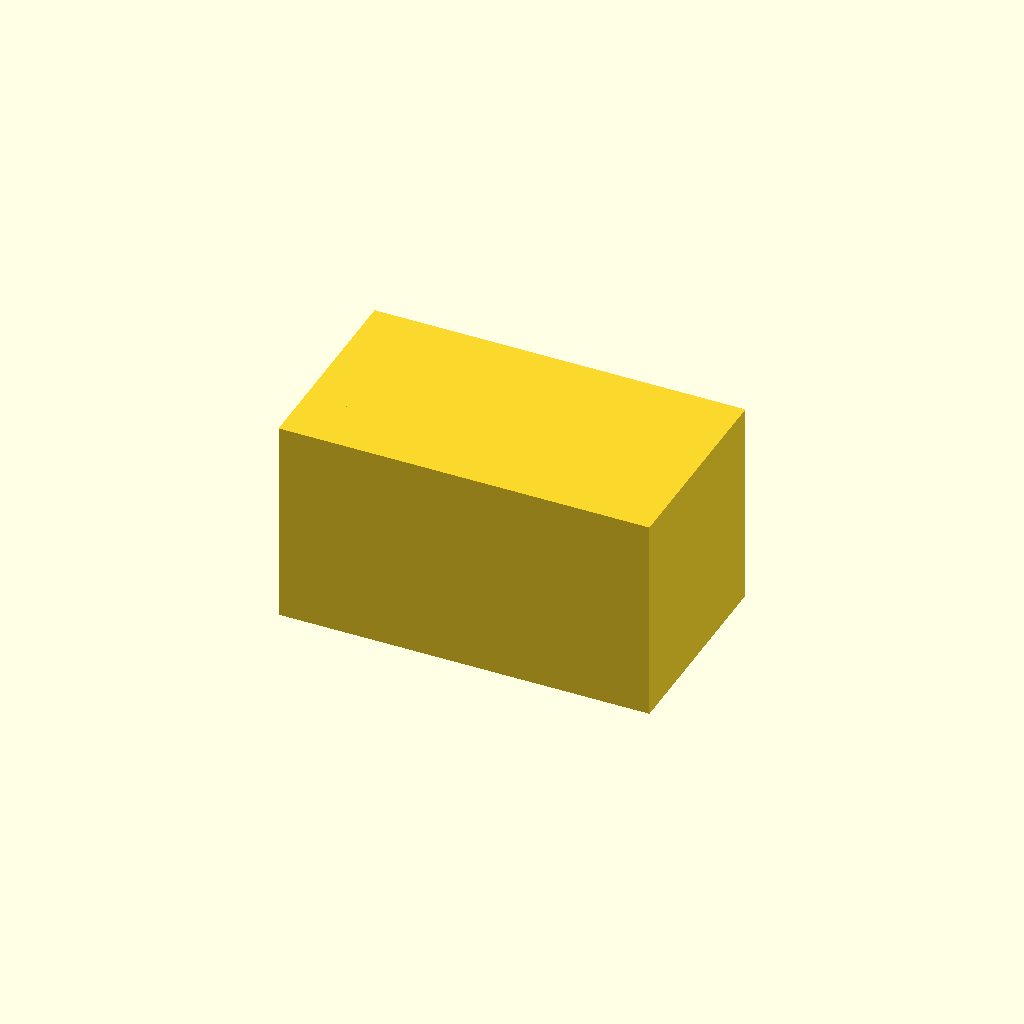
Cell 1: rendered with the file's own defaults.
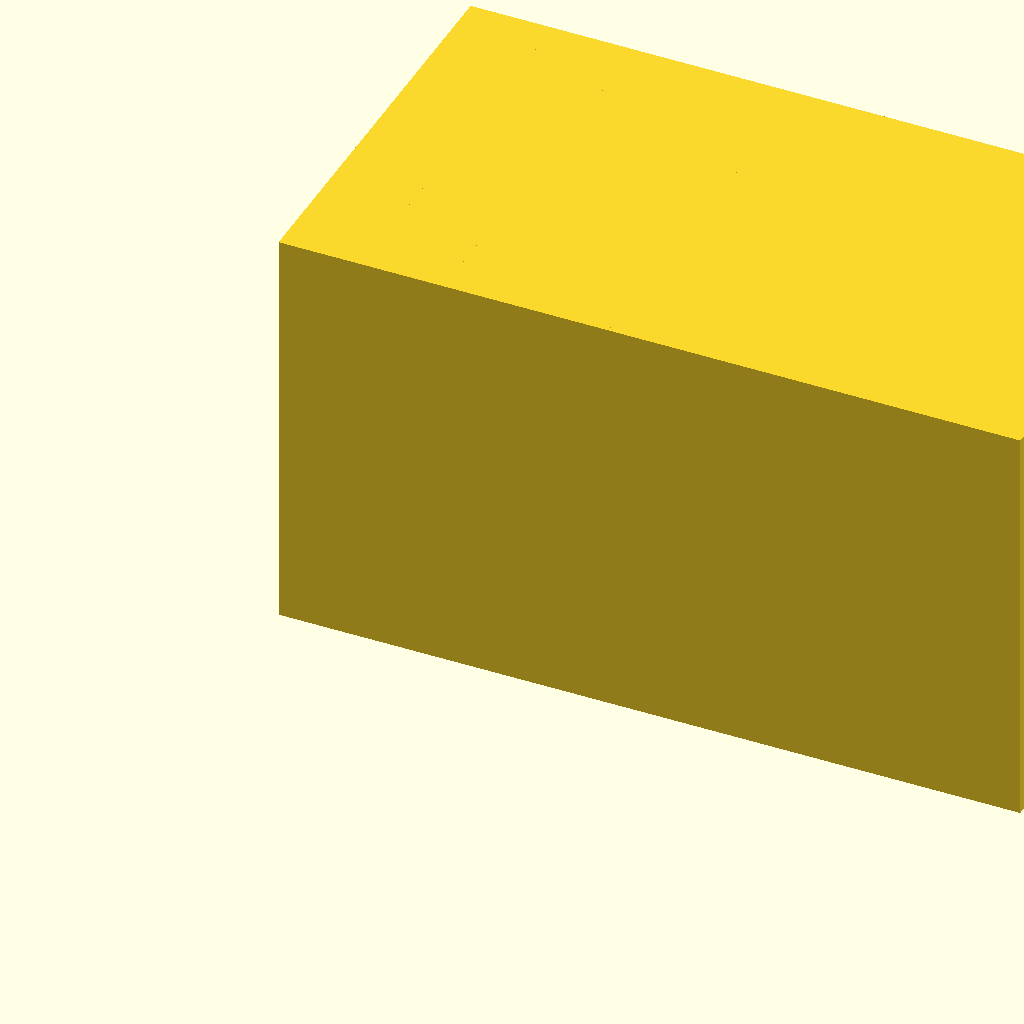
Cell 2: the same model with size = 200.
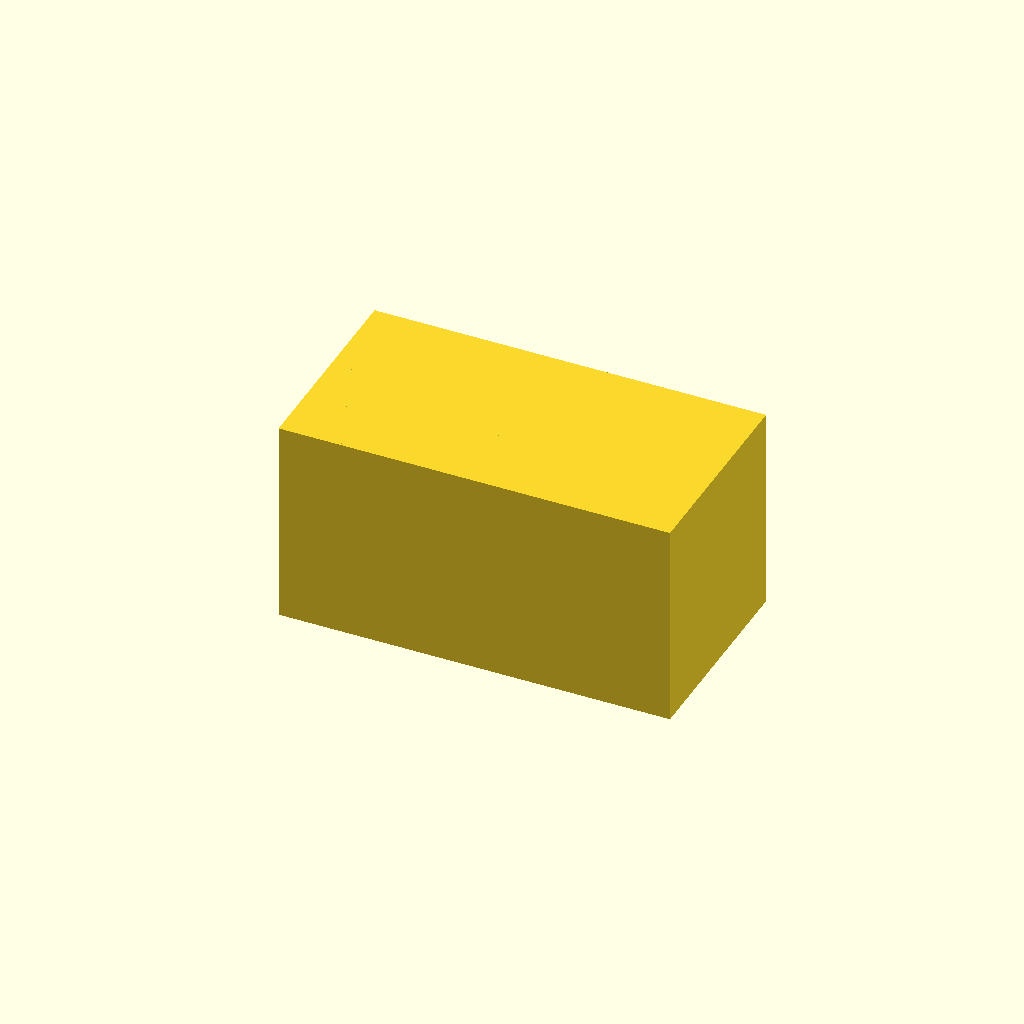
Cell 3: the same model with count = 10.
One fixed orthographic camera (rotation 55°, 0°, 25°; colour scheme Cornfield) for every cell.
OpenSCAD source file train/evaluation/ThomasTheMaker_k-1b_20251029_030656/square_tessellation.scad:
// Tessellation parameters
size = 100;
count = 5;

module square_tessellation(size, count) {
  for (i = [0:count-1]) {
    translate([size * i / count, 0, 0]) {
      square(size);
    }
  }
}

module square(size) {
  difference() {
    cube([size, size, size]);
    translate([size/4, size/4, size/4]) cube([size/2, size/2, size/2]);
  }
}

square_tessellation(size, count);
Parameter table extracted from the source (name, type, default, range or options):
size: number, default 100
count: number, default 5
